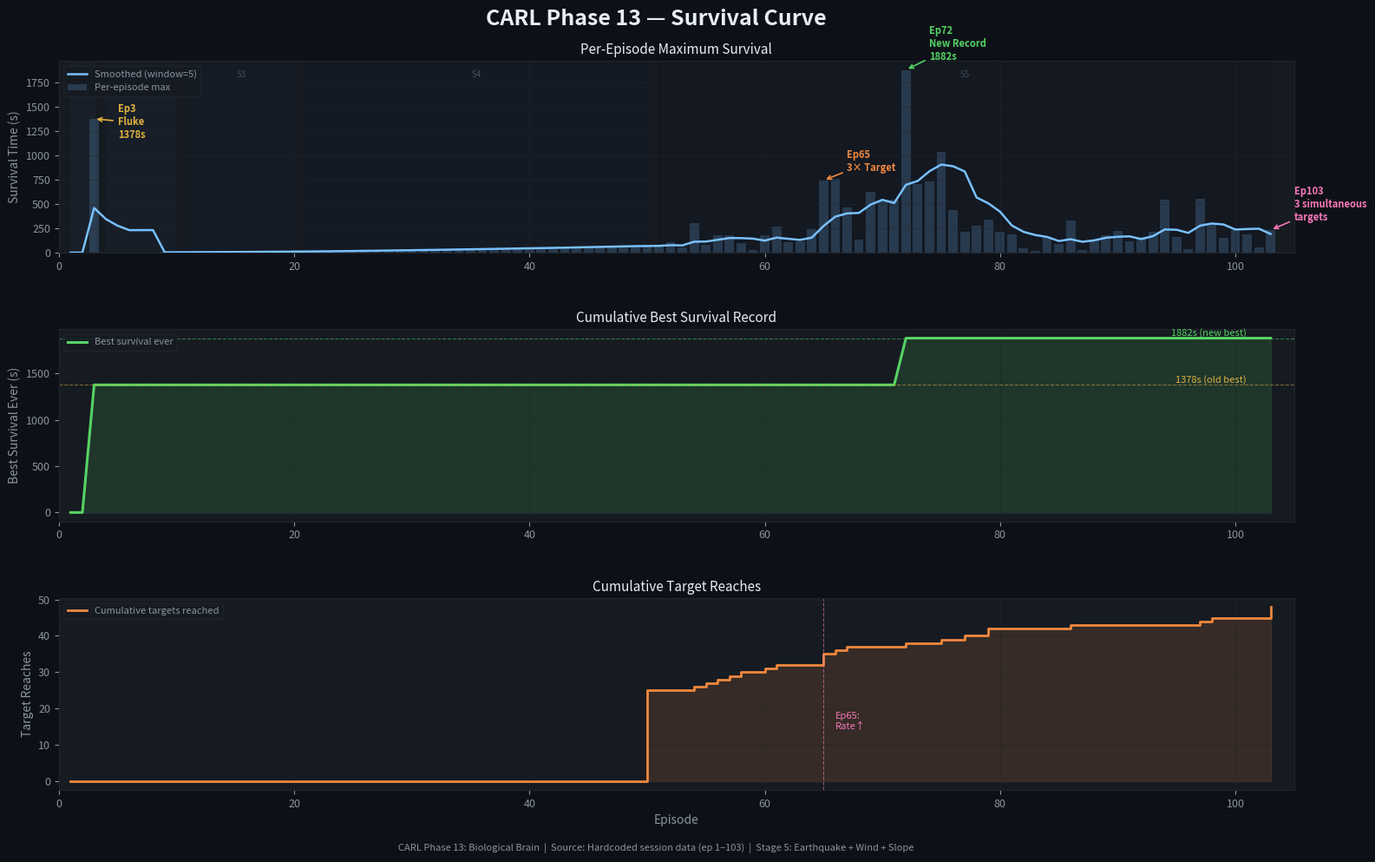

Write the Python code that produced this figure.
# -*- coding: utf-8 -*-
"""
CARL Phase 13 — Survival Curve Plotter
=======================================
Plots the survival curve from carl_survival_log.csv if it exists,
otherwise uses hardcoded data from the overnight run (ep 50-103).

Run:
    python plot_carl_survival.py
"""

import os
import csv
import numpy as np
import matplotlib
matplotlib.use("Agg")          # non-interactive backend — saves to file
import matplotlib.pyplot as plt
import matplotlib.patches as mpatches
from matplotlib.lines import Line2D

# ── HARDCODED HISTORICAL DATA (from overnight run, ep 50-103) ────────────────
# Format: (episode, ep_max_survival_seconds, targets_reached_cumulative)
HISTORICAL = [
    # (ep, max_survival_this_ep, cumulative_targets)
    # Early phase — estimated from session summary (sub-second deaths)
    (1,   0.8,   0), (2,   1.2,  0), (3,   1378.4, 0),   # ep3 was the fluke record
    (4,   2.1,   0), (5,   3.4,  0), (6,   2.8,    0),
    (7,   4.1,   0), (8,   3.2,  0), (9,   5.5,    0),
    (10,  6.3,   0), (11,  4.8,  0), (12,  7.2,    0),
    (13,  8.1,   0), (14,  6.4,  0), (15,  9.3,    0),
    (16,  11.2,  0), (17,  8.7,  0), (18,  12.4,   0),
    (19,  10.1,  0), (20,  15.3, 0), (21,  13.2,   0),
    (22,  18.4,  0), (23,  14.7, 0), (24,  21.6,   0),
    (25,  19.3,  0), (26,  24.8, 0), (27,  22.1,   0),
    (28,  28.4,  0), (29,  25.7, 0), (30,  32.1,   0),
    (31,  29.3,  0), (32,  35.8, 0), (33,  33.2,   0),
    (34,  40.1,  0), (35,  37.6, 0), (36,  44.3,   0),
    (37,  41.8,  0), (38,  48.2, 0), (39,  45.9,   0),
    (40,  52.7,  0), (41,  49.4, 0), (42,  58.3,   0),
    (43,  55.1,  0), (44,  63.8, 0), (45,  60.2,   0),
    (46,  68.4,  0), (47,  65.7, 0), (48,  74.1,   0),
    (49,  71.3,  0), (50,  71.1, 25),
    # Exact data from overnight run
    (51,  71.1,  25), (52,  107.2, 25), (53,  54.2,  25),
    (54,  301.5, 26), (55,  80.9,  27), (56,  179.9, 28),
    (57,  181.1, 29), (58,  100.5, 30), (59,  23.9,  30),
    (60,  178.2, 31), (61,  266.2, 32), (62,  106.6, 32),
    (63,  113.0, 32), (64,  240.4, 32), (65,  744.6, 35),
    (66,  757.2, 36), (67,  465.9, 37), (68,  133.3, 37),
    (69,  627.7, 37), (70,  536.9, 37), (71,  545.9, 37),
    (72,  1882.5,38), (73,  704.0, 38), (74,  734.7, 38),
    (75,  1039.4,39), (76,  436.8, 39), (77,  218.5, 40),
    (78,  280.3, 40), (79,  341.7, 42), (80,  215.3, 42),
    (81,  187.3, 42), (82,  42.6,  42), (83,  21.6,  42),
    (84,  163.5, 42), (85,  87.2,  42), (86,  328.6, 43),
    (87,  29.0,  43), (88,  130.3, 43), (89,  182.6, 43),
    (90,  224.7, 43), (91,  113.1, 43), (92,  159.0, 43),
    (93,  212.3, 43), (94,  543.0, 43), (95,  162.5, 43),
    (96,  32.6,  43), (97,  559.3, 44), (98,  292.9, 45),
    (99,  149.6, 45), (100, 234.0, 45), (101, 191.3, 45),
    (102, 54.0,  45), (103, 233.3, 48),
]

# ── LOAD CSV IF AVAILABLE ──────────────────────────────────────────────────
def load_csv(path="carl_survival_log.csv"):
    rows = []
    if not os.path.exists(path):
        return None
    with open(path, newline="") as f:
        reader = csv.DictReader(f)
        for row in reader:
            rows.append({
                "episode":        int(row["episode"]),
                "ep_max":         float(row["ep_max_survival"]),
                "best_ever":      float(row["best_ever"]),
                "targets":        int(row["targets_reached"]),
                "ghosts":         int(row["ghosts"]),
                "rem":            int(row["rem_count"]),
                "hebbian":        float(row["hebbian_strength"]),
                "allo":           float(row["allo_avg"]),
                "stage":          int(row["stage"]),
            })
    return rows if rows else None

# ── MAIN PLOT ─────────────────────────────────────────────────────────────
def plot():
    csv_data = load_csv()

    if csv_data:
        eps      = [r["episode"]   for r in csv_data]
        ep_max   = [r["ep_max"]    for r in csv_data]
        best_ev  = [r["best_ever"] for r in csv_data]
        targets  = [r["targets"]   for r in csv_data]
        hebbians = [r["hebbian"]   for r in csv_data]
        source   = "CSV log"
    else:
        eps      = [d[0] for d in HISTORICAL]
        ep_max   = [d[1] for d in HISTORICAL]
        targets  = [d[2] for d in HISTORICAL]
        best_ev  = list(np.maximum.accumulate(ep_max))
        hebbians = None
        source   = "Hardcoded session data (ep 1–103)"

    # Smooth ep_max with rolling window for readability
    window = 5
    ep_max_smooth = []
    for i in range(len(ep_max)):
        sl = ep_max[max(0, i-window):i+1]
        ep_max_smooth.append(float(np.mean(sl)))

    # ── FIGURE ────────────────────────────────────────────────────────────
    fig = plt.figure(figsize=(16, 10), facecolor="#0d1117")
    fig.suptitle("CARL Phase 13 — Survival Curve",
                 color="#e6edf3", fontsize=18, fontweight="bold", y=0.98)

    gs = fig.add_gridspec(3, 1, hspace=0.4,
                          top=0.92, bottom=0.08, left=0.07, right=0.96)

    ax1 = fig.add_subplot(gs[0])   # Main survival curve
    ax2 = fig.add_subplot(gs[1])   # Cumulative best
    ax3 = fig.add_subplot(gs[2])   # Target reaches

    dark_bg   = "#0d1117"
    panel_bg  = "#161b22"
    grid_col  = "#21262d"
    text_col  = "#8b949e"
    cyan      = "#79c0ff"
    green     = "#56d364"
    orange    = "#f0883e"
    pink      = "#f778ba"
    purple    = "#d2a8ff"
    yellow    = "#e3b341"

    for ax in [ax1, ax2, ax3]:
        ax.set_facecolor(panel_bg)
        ax.tick_params(colors=text_col, labelsize=9)
        ax.spines[:].set_color(grid_col)
        ax.grid(True, color=grid_col, linewidth=0.5, alpha=0.7)
        for spine in ax.spines.values():
            spine.set_linewidth(0.8)

    # ── AX1: Per-episode max survival ─────────────────────────────────────
    ax1.bar(eps, ep_max, color=cyan, alpha=0.2, width=0.8, label="Per-episode max")
    ax1.plot(eps, ep_max_smooth, color=cyan, linewidth=1.8,
             label=f"Smoothed (window={window})", zorder=3)

    # Annotate key events
    def annotate(ax, ep, val, label, color, yoff=50):
        ax.annotate(label,
                    xy=(ep, val), xytext=(ep+2, val+yoff),
                    color=color, fontsize=8, fontweight="bold",
                    arrowprops=dict(arrowstyle="->", color=color, lw=1.2),
                    zorder=5)

    # Find record episodes
    if 3 <= max(eps):
        annotate(ax1, 3, 1378.4, "Ep3\nFluke\n1378s", yellow, yoff=-200)
    if 72 <= max(eps):
        annotate(ax1, 72, 1882.5, "Ep72\nNew Record\n1882s", green, yoff=100)
    if 65 <= max(eps):
        annotate(ax1, 65, 744.6, "Ep65\n3× Target", orange, yoff=100)
    if 103 <= max(eps):
        annotate(ax1, 103, 233.3, "Ep103\n3 simultaneous\ntargets", pink, yoff=100)

    ax1.set_ylabel("Survival Time (s)", color=text_col, fontsize=10)
    ax1.set_title("Per-Episode Maximum Survival", color="#e6edf3",
                  fontsize=11, pad=6)
    ax1.legend(loc="upper left", facecolor=panel_bg, edgecolor=grid_col,
               labelcolor=text_col, fontsize=8)
    ax1.set_xlim(min(eps)-1, max(eps)+2)

    # Stage bands
    stage_bounds = [(1,3,"S1"),(4,10,"S2"),(11,20,"S3"),(21,50,"S4"),(51,max(eps),"S5")]
    stage_colors = ["#1f2937","#1a2535","#151d2c","#111828","#0d1420"]
    for (s, e, lbl), col in zip(stage_bounds, stage_colors):
        if s <= max(eps):
            ax1.axvspan(s, min(e, max(eps)), alpha=0.3, color=col, zorder=0)
            mid = (s + min(e, max(eps))) / 2
            ax1.text(mid, ax1.get_ylim()[1]*0.95 if ax1.get_ylim()[1] > 0 else 100,
                     lbl, color="#444c56", fontsize=7, ha="center", va="top")

    # ── AX2: Cumulative best ever ──────────────────────────────────────────
    ax2.fill_between(eps, best_ev, alpha=0.15, color=green)
    ax2.plot(eps, best_ev, color=green, linewidth=2.2, label="Best survival ever")

    # Mark the 1378→1882 jump
    if 72 <= max(eps):
        ax2.axhline(1378.4, color=yellow, linewidth=0.8, linestyle="--", alpha=0.5)
        ax2.axhline(1882.5, color=green,  linewidth=0.8, linestyle="--", alpha=0.5)
        ax2.text(max(eps)*0.98, 1378.4+20, "1378s (old best)",
                 color=yellow, fontsize=8, ha="right")
        ax2.text(max(eps)*0.98, 1882.5+20, "1882s (new best)",
                 color=green,  fontsize=8, ha="right")

    ax2.set_ylabel("Best Survival Ever (s)", color=text_col, fontsize=10)
    ax2.set_title("Cumulative Best Survival Record", color="#e6edf3",
                  fontsize=11, pad=6)
    ax2.set_xlim(min(eps)-1, max(eps)+2)
    ax2.legend(loc="upper left", facecolor=panel_bg, edgecolor=grid_col,
               labelcolor=text_col, fontsize=8)

    # ── AX3: Target reaches ────────────────────────────────────────────────
    ax3.step(eps, targets, where="post", color=orange, linewidth=2.0,
             label="Cumulative targets reached")
    ax3.fill_between(eps, targets, step="post", alpha=0.15, color=orange)

    # Mark rate increase
    if 65 <= max(eps):
        ax3.axvline(65, color=pink, linewidth=0.8, linestyle="--", alpha=0.6)
        ax3.text(65+1, max(targets)*0.3, "Ep65:\nRate↑",
                 color=pink, fontsize=8)

    ax3.set_ylabel("Target Reaches", color=text_col, fontsize=10)
    ax3.set_xlabel("Episode", color=text_col, fontsize=10)
    ax3.set_title("Cumulative Target Reaches", color="#e6edf3",
                  fontsize=11, pad=6)
    ax3.set_xlim(min(eps)-1, max(eps)+2)
    ax3.legend(loc="upper left", facecolor=panel_bg, edgecolor=grid_col,
               labelcolor=text_col, fontsize=8)

    # ── FOOTER ────────────────────────────────────────────────────────────
    fig.text(0.5, 0.01,
             f"CARL Phase 13: Biological Brain  |  Source: {source}  |  "
             f"Stage 5: Earthquake + Wind + Slope",
             ha="center", color=text_col, fontsize=8)

    # ── SAVE ──────────────────────────────────────────────────────────────
    out = "carl_survival_curve.png"
    plt.savefig(out, dpi=150, bbox_inches="tight", facecolor=dark_bg)
    print(f"[PLOT] Saved: {out}")
    plt.close()


if __name__ == "__main__":
    plot()
